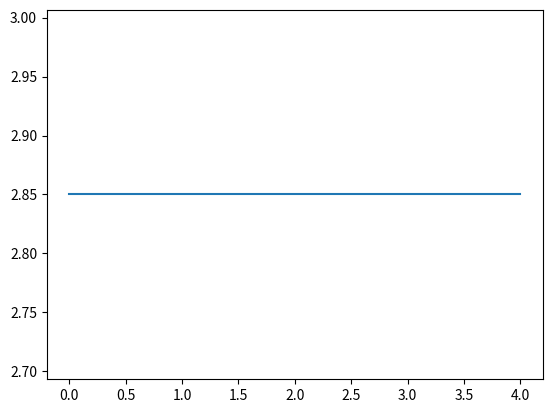

Python code for this plot:
from matplotlib import pyplot as plt
import numpy as np
fitness_melhor = []

populacao = [[2.85, 'a'], [2.84, 'b'], [2.6, 'c'], [2.3, 'd']]
melhor_individuo = populacao[0][0]
fitness_melhor.append(populacao[0][0])

for i in range(len(populacao)):
    melhor_individuo = populacao[0][0]
    fitness_melhor.append(populacao[0][0])

x = np.arange(0, len(fitness_melhor), 1)
y = fitness_melhor
fig, ax = plt.subplots()
ax.plot(x, y)
plt.show()